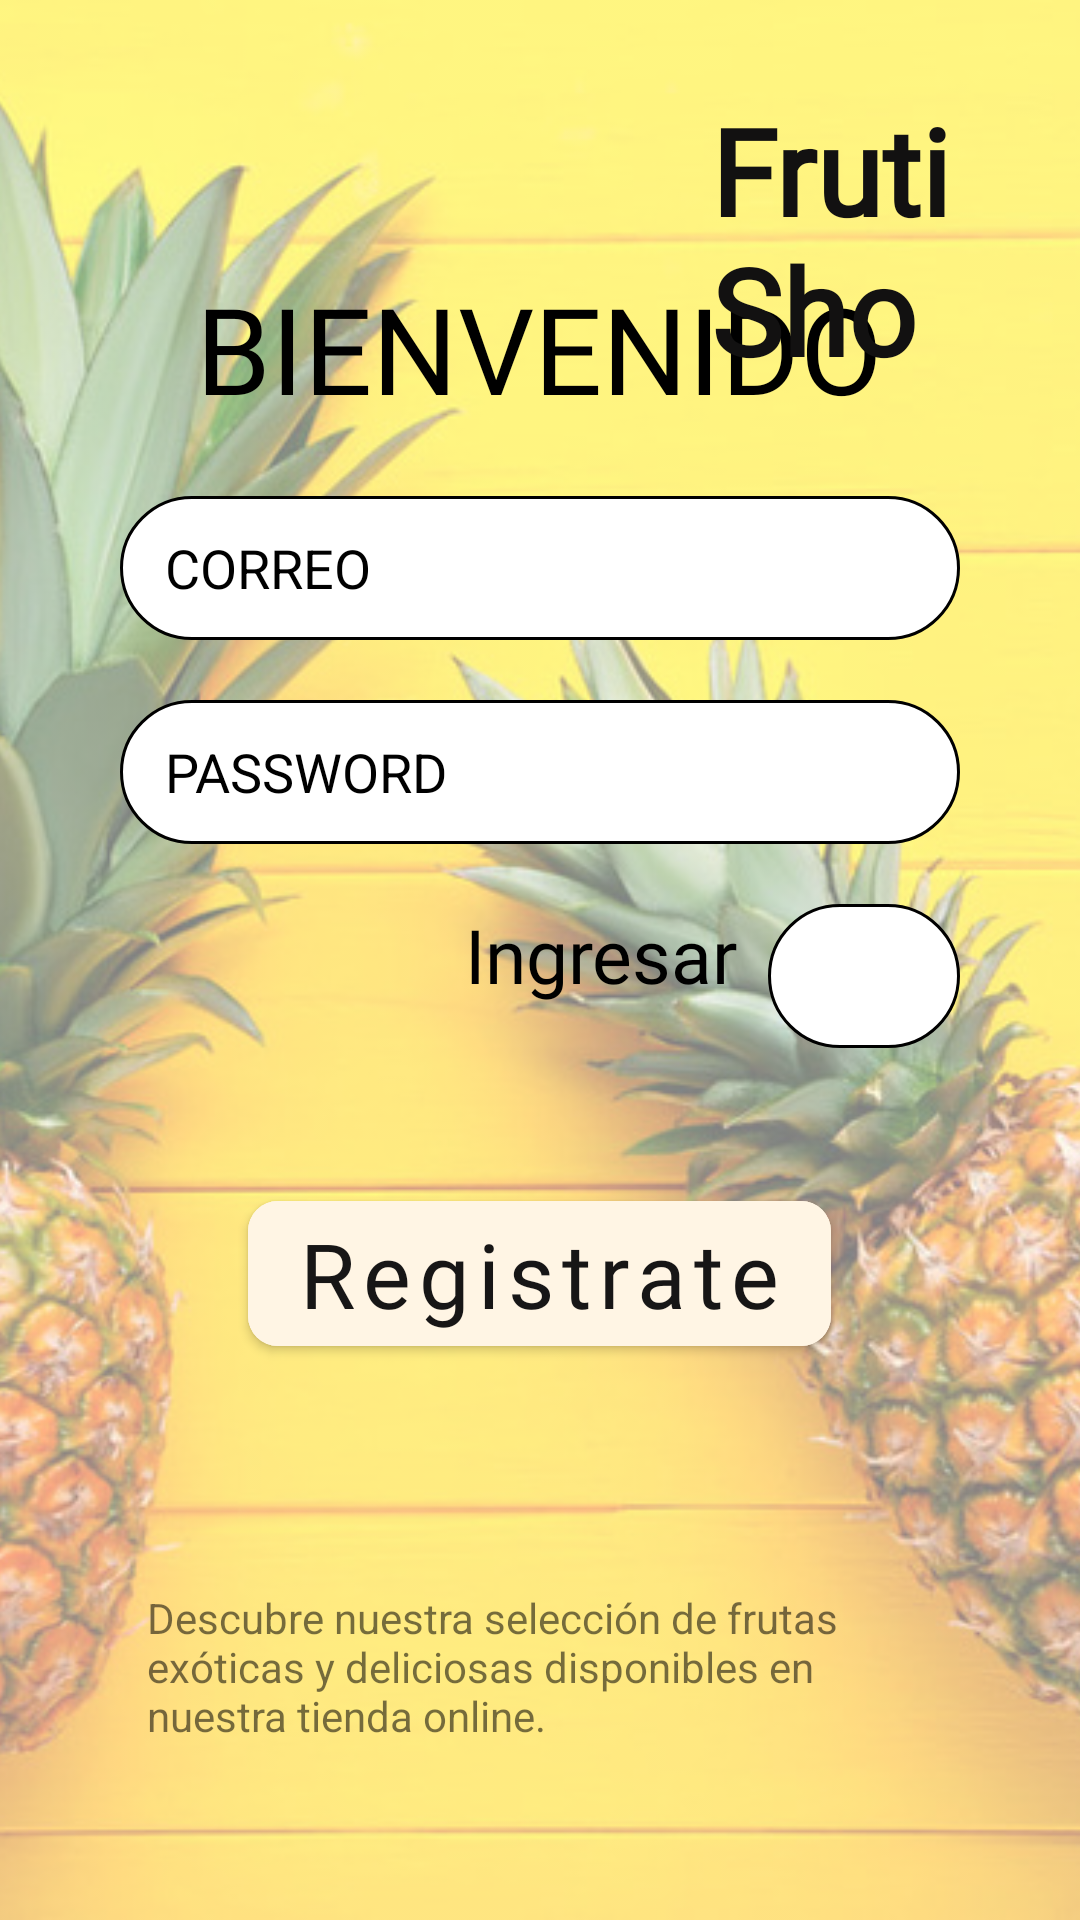

Write the Android layout XML for this screen, with the resource values it uses.
<!-- AndroidManifest.xml: activity theme Theme.Main -->
<!-- res/layout/activity_main.xml -->
<?xml version="1.0" encoding="utf-8"?>
<FrameLayout xmlns:android="http://schemas.android.com/apk/res/android"
    xmlns:app="http://schemas.android.com/apk/res-auto"
    xmlns:tools="http://schemas.android.com/tools"
    android:layout_width="match_parent"
    android:layout_height="match_parent"
    android:background="#00FFFFFF"
    android:orientation="vertical"
    tools:context=".MainActivity">

    <ImageView
        android:layout_width="match_parent"
        android:layout_height="match_parent"
        android:alpha="0.5"
        android:scaleType="centerCrop"
        android:src="@drawable/pina2" />

    <LinearLayout
        android:layout_width="match_parent"
        android:layout_height="match_parent"
        android:layout_marginLeft="40dp"
        android:layout_marginTop="60dp"
        android:layout_marginRight="40dp"
        android:gravity="center"
        android:orientation="vertical">


        <TextView
            android:layout_width="wrap_content"
            android:layout_height="46dp"
            android:layout_gravity=""
            android:fontFamily="@font/fredoka"
            android:text="BIENVENIDO"
            android:textColor="#000000"
            android:textSize="40sp" />

        <EditText
            android:id="@+id/Login_edtCorreo"
            android:layout_width="match_parent"
            android:layout_height="48dp"
            android:layout_marginTop="30dp"
            android:layout_marginBottom="20dp"
            android:background="@drawable/btn_shape"
            android:hint="CORREO"
            android:inputType="textEmailAddress"
            android:paddingStart="15dp"
            android:textColor="#000000"
            android:textColorHint="#000000" />

        <EditText
            android:id="@+id/Login_password"
            android:layout_width="match_parent"
            android:layout_height="48dp"
            android:background="@drawable/btn_shape"
            android:hint="PASSWORD"
            android:inputType="textPassword"
            android:paddingStart="15dp"
            android:textColor="#000000"
            android:textColorHint="#000000" />

        <LinearLayout
            android:layout_width="match_parent"
            android:layout_height="wrap_content"
            android:layout_marginTop="20dp"
            android:layout_marginBottom="20dp"
            android:gravity="end">

            <TextView
                android:id="@+id/textView"
                android:layout_width="wrap_content"
                android:layout_height="wrap_content"
                android:layout_marginRight="10dp"
                android:fontFamily="@font/fredoka"
                android:text="Ingresar"

                android:textColor="#000000"
                android:textSize="25sp" />

            <ImageButton
                android:id="@+id/Login_btnIngresar"
                android:layout_width="64dp"
                android:layout_height="48dp"
                android:background="@drawable/btn_shape"
                android:scaleType="fitCenter"
                android:src="@drawable/fecha_login" />
        </LinearLayout>

        <Button
            android:id="@+id/Login_btnRegistrar"
            android:layout_width="wrap_content"
            android:layout_height="wrap_content"
            android:layout_marginTop="25dp"
            android:layout_marginBottom="25dp"
            android:backgroundTint="#FFF5E4"
            android:backgroundTintMode="screen"
            android:elevation="5dp"
            android:fontFamily="@font/fredoka"
            android:text="Registrate"
            android:textAllCaps="false"
            android:textColor="#171616"
            android:textSize="30sp"
            app:cornerRadius="30px" />


        <TextView
            android:layout_width="262dp"
            android:layout_height="81dp"
            android:layout_marginTop="50dp"
            android:text="Descubre nuestra selección de frutas exóticas y deliciosas disponibles en nuestra tienda online." />


    </LinearLayout>

    <TextView
        android:layout_width="83dp"
        android:layout_height="103dp"
        android:layout_gravity="right"
        android:layout_marginTop="30dp"
        android:layout_marginRight="40dp"
        android:fontFamily="@font/regular"
        android:gravity="left|center"
        android:text="Fruti Shop"
        android:textColor="#121111"
        android:textSize="40sp"
        android:textStyle="bold" />


</FrameLayout>
<!-- resources referenced by this layout -->
<resources>
  <!-- drawable btn_shape (drawable) -->
  <?xml version="1.0" encoding="utf-8"?>
  <shape xmlns:android="http://schemas.android.com/apk/res/android" android:shape="rectangle">
      <solid android:color="#ffff"></solid>
      <corners android:radius="25dp"></corners>
      <stroke android:color="#000000" android:width="1dp"></stroke>
  </shape>
  <!-- drawable pina2: jpg bitmap (drawable-v24, 195610 bytes) -->
  <style name="Theme.Main" parent="Theme.MaterialComponents.DayNight.DarkActionBar">
          
          <item name="colorPrimary">@color/purple_500</item>
          <item name="colorPrimaryVariant">#86FFEA00</item>
          <item name="colorOnPrimary">@color/white</item>
          
          <item name="colorSecondary">@color/teal_200</item>
          <item name="colorSecondaryVariant">@color/teal_700</item>
          <item name="colorOnSecondary">@color/black</item>
          
          <item name="android:statusBarColor">?attr/colorPrimaryVariant</item>
          
          <item name="windowActionBar">false</item>
          <item name="windowNoTitle">true</item>
      </style>
  <color name="purple_500">#FF6200EE</color>
  <color name="white">#FFFFFFFF</color>
  <color name="teal_200">#FF03DAC5</color>
  <color name="teal_700">#FF018786</color>
  <color name="black">#FF000000</color>
</resources>
